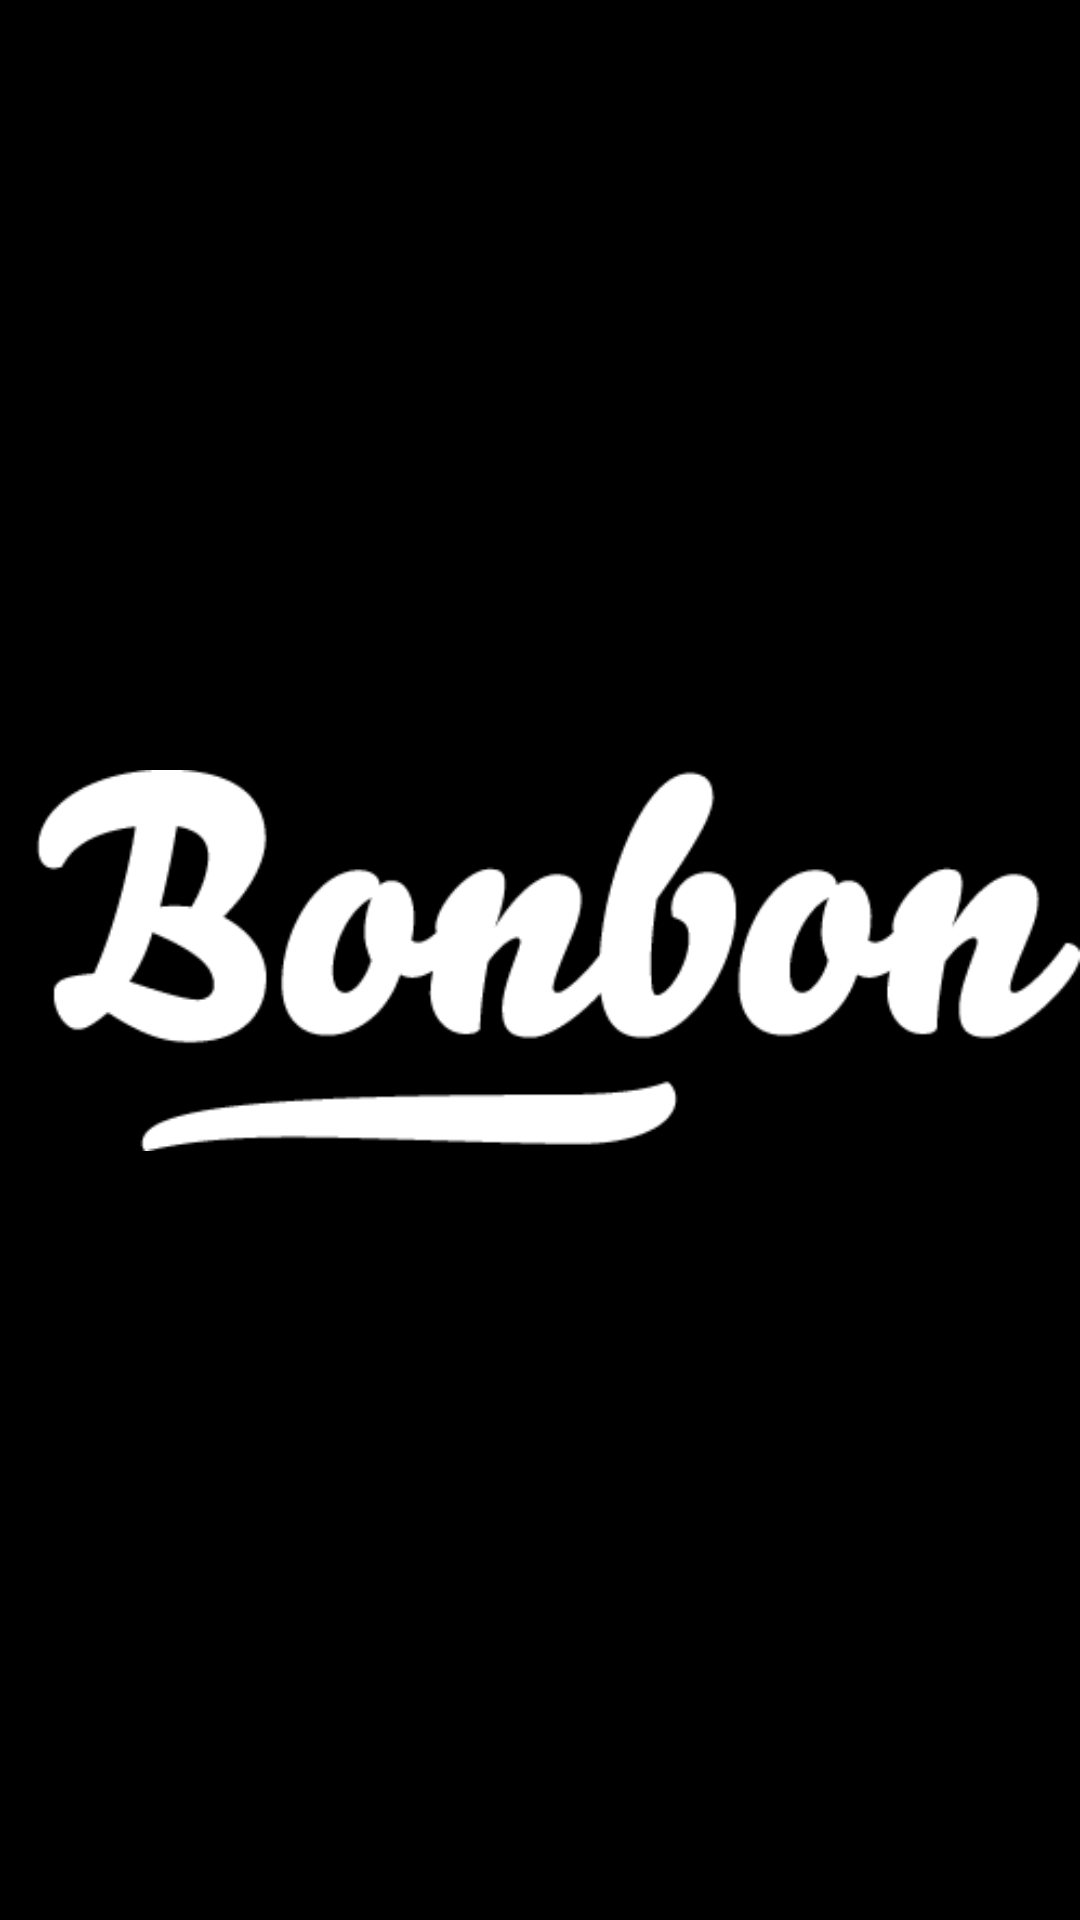

Layout XML and referenced resources for this Android screen:
<!-- AndroidManifest.xml: application theme Theme.QuiteMusic -->
<!-- res/layout/activity_splash_screen.xml -->
<?xml version="1.0" encoding="utf-8"?>
<LinearLayout xmlns:android="http://schemas.android.com/apk/res/android"
    xmlns:app="http://schemas.android.com/apk/res-auto"
    xmlns:tools="http://schemas.android.com/tools"
    android:layout_width="match_parent"
    android:layout_height="match_parent"
    android:background="@color/black"
    android:gravity="center"
    tools:context=".ui.splash_screen.SplashScreenActivity">
<ImageView
    android:layout_width="wrap_content"
    android:layout_height="wrap_content"
    android:src="@drawable/logo_bonbon"
    android:scaleType="centerInside"
    android:layout_margin="@dimen/_10sdp"
    />
</LinearLayout>
<!-- resources referenced by this layout -->
<resources>
  <color name="black">#FF000000</color>
  <!-- drawable logo_bonbon: png bitmap (drawable, 12680 bytes) -->
  <style name="Theme.QuiteMusic" parent="Theme.MaterialComponents.DayNight.DarkActionBar">
          
          <item name="colorPrimary">@color/purple_500</item>
          <item name="colorPrimaryVariant">@color/purple_700</item>
          <item name="colorOnPrimary">@color/white</item>
          
          <item name="colorSecondary">@color/teal_200</item>
          <item name="colorSecondaryVariant">@color/teal_700</item>
          <item name="colorOnSecondary">@color/black</item>
          
          <item name="android:statusBarColor" tools:targetApi="l">?attr/colorPrimaryVariant</item>
          
      </style>
  <color name="white">#FFFFFF</color>
  <!-- not gathered from this repository: default colours our renderer supplied (Android Studio template values) -->
  <color name="purple_500">#FF6200EE</color>
  <color name="purple_700">#FF3700B3</color>
  <color name="teal_200">#FF03DAC5</color>
  <color name="teal_700">#FF018786</color>
</resources>
